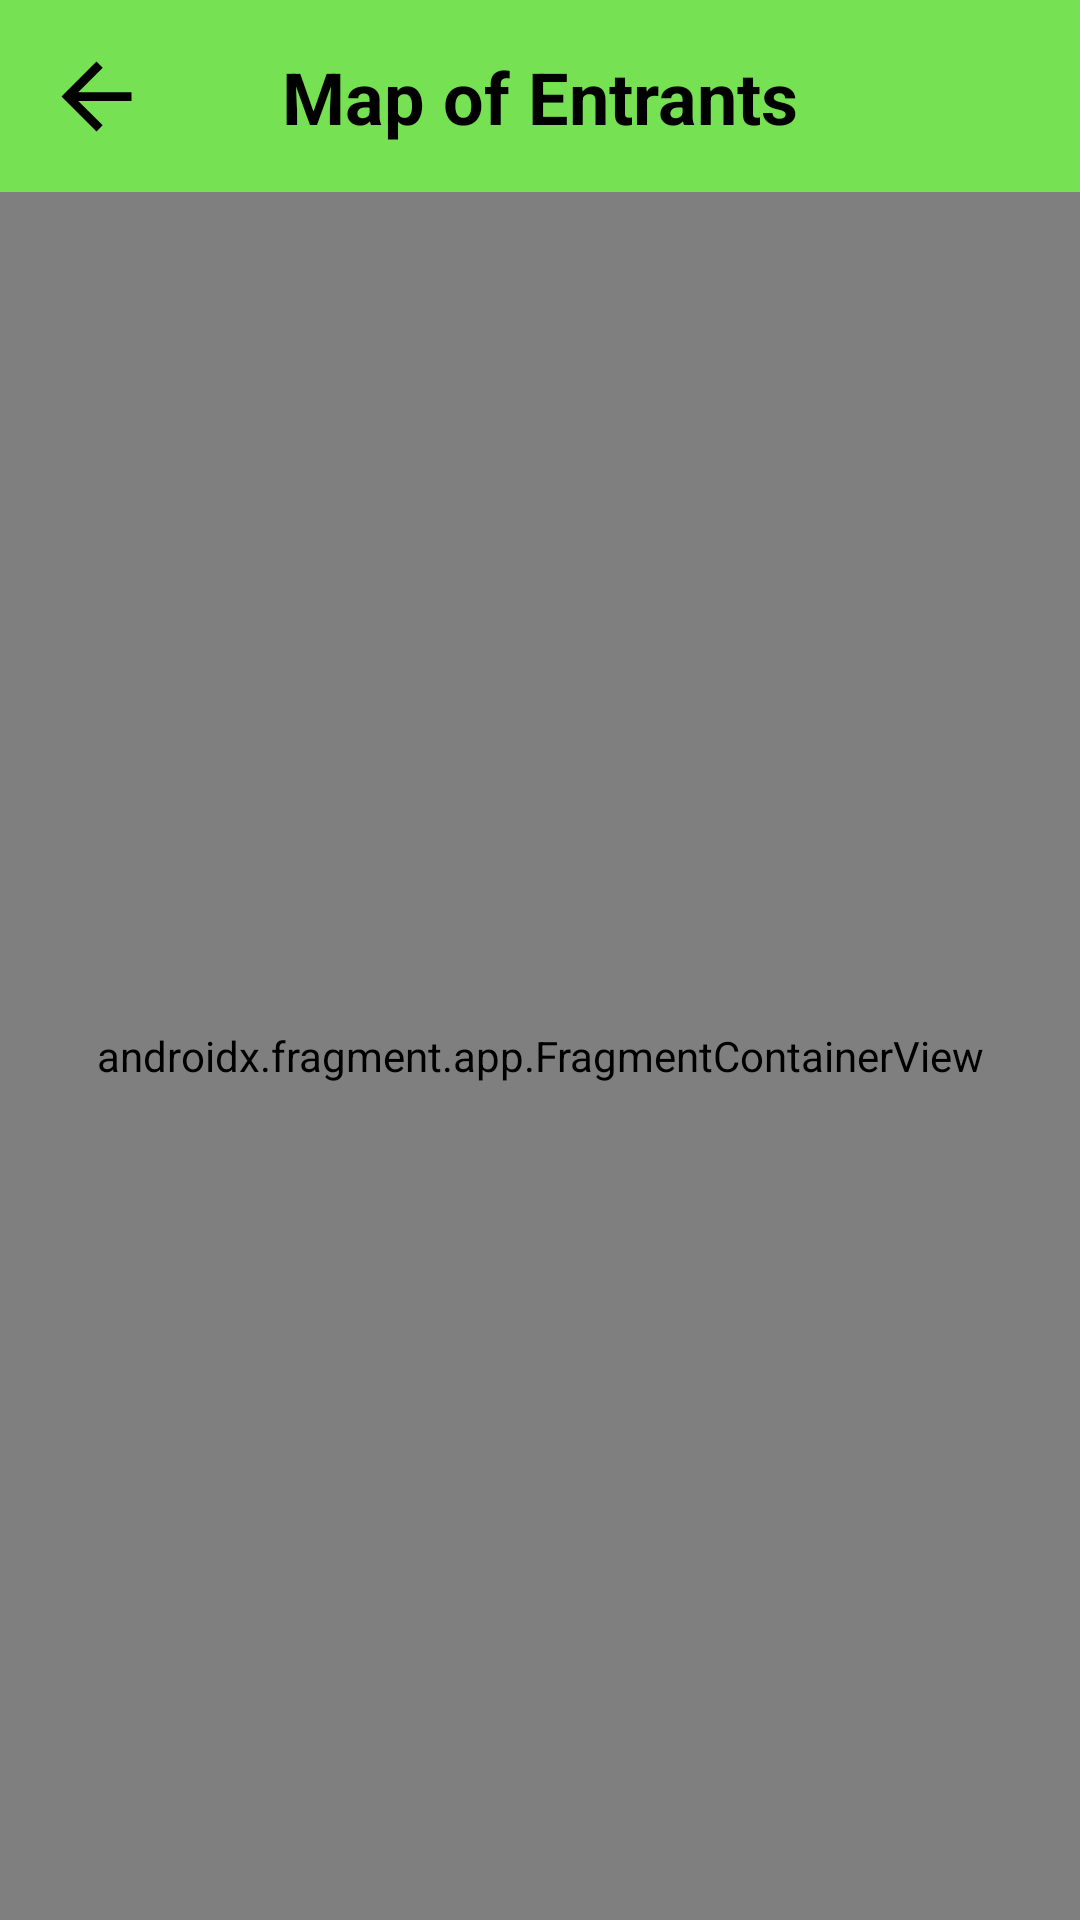

Here is an Android app screen rendered from its layout file. Give the layout XML and the strings, colors and styles it references.
<!-- AndroidManifest.xml: application theme Theme.SphinxEvents -->
<!-- res/layout/activity_view_map.xml -->
<RelativeLayout xmlns:android="http://schemas.android.com/apk/res/android"
    xmlns:app="http://schemas.android.com/apk/res-auto"
    xmlns:tools="http://schemas.android.com/tools"
    android:id="@+id/main"
    android:layout_width="match_parent"
    android:layout_height="match_parent"
    tools:context=".ViewMapActivity">

    <androidx.constraintlayout.widget.ConstraintLayout
        android:id="@+id/view_map_header"
        android:layout_width="match_parent"
        android:layout_height="wrap_content"
        android:background="@color/view_map_button_color"
        android:padding="8dp">

        <ImageButton
            android:id="@+id/view_map_back_button"
            android:layout_width="48dp"
            android:layout_height="48dp"
            android:background="@color/view_map_button_color"
            android:contentDescription="@string/go_back"
            android:src="@drawable/black_baseline_arrow_back_24"
            app:layout_constraintBottom_toBottomOf="parent"
            app:layout_constraintLeft_toLeftOf="parent"
            app:layout_constraintTop_toTopOf="parent" />

        <TextView
            android:layout_width="wrap_content"
            android:layout_height="wrap_content"
            android:text="Map of Entrants"
            android:textColor="@color/black"
            android:textSize="24sp"
            android:textStyle="bold"
            app:layout_constraintBottom_toBottomOf="parent"
            app:layout_constraintLeft_toLeftOf="parent"
            app:layout_constraintRight_toRightOf="parent"
            app:layout_constraintTop_toTopOf="parent" />

    </androidx.constraintlayout.widget.ConstraintLayout>

    <FrameLayout
        android:id="@+id/map_frame"
        android:layout_width="match_parent"
        android:layout_height="0dp"
        android:layout_below="@id/view_map_header"
        android:layout_alignParentBottom="true">

        <androidx.fragment.app.FragmentContainerView
            android:id="@+id/map"
            android:name="com.google.android.gms.maps.SupportMapFragment"
            android:layout_width="match_parent"
            android:layout_height="match_parent"/>
    </FrameLayout>

</RelativeLayout>
<!-- resources referenced by this layout -->
<resources>
  <color name="black">#FF000000</color>
  <color name="view_map_button_color">#76E253</color>
  <!-- drawable black_baseline_arrow_back_24 (drawable) -->
  <vector xmlns:android="http://schemas.android.com/apk/res/android"
      android:autoMirrored="true"
      android:height="35dp"
      android:viewportHeight="24"
      android:viewportWidth="24"
      android:width="35dp"
      >
        
      <path android:fillColor="@android:color/black"
          android:pathData="M20,11H7.83l5.59,-5.59L12,4l-8,8 8,8 1.41,-1.41L7.83,13H20v-2z"/>
      
  </vector>
  <string name="go_back">Go Back</string>
  <style name="Theme.SphinxEvents" parent="Base.Theme.SphinxEvents" />
  <style name="Base.Theme.SphinxEvents" parent="Theme.Material3.DayNight.NoActionBar">
          
          
      </style>
</resources>
